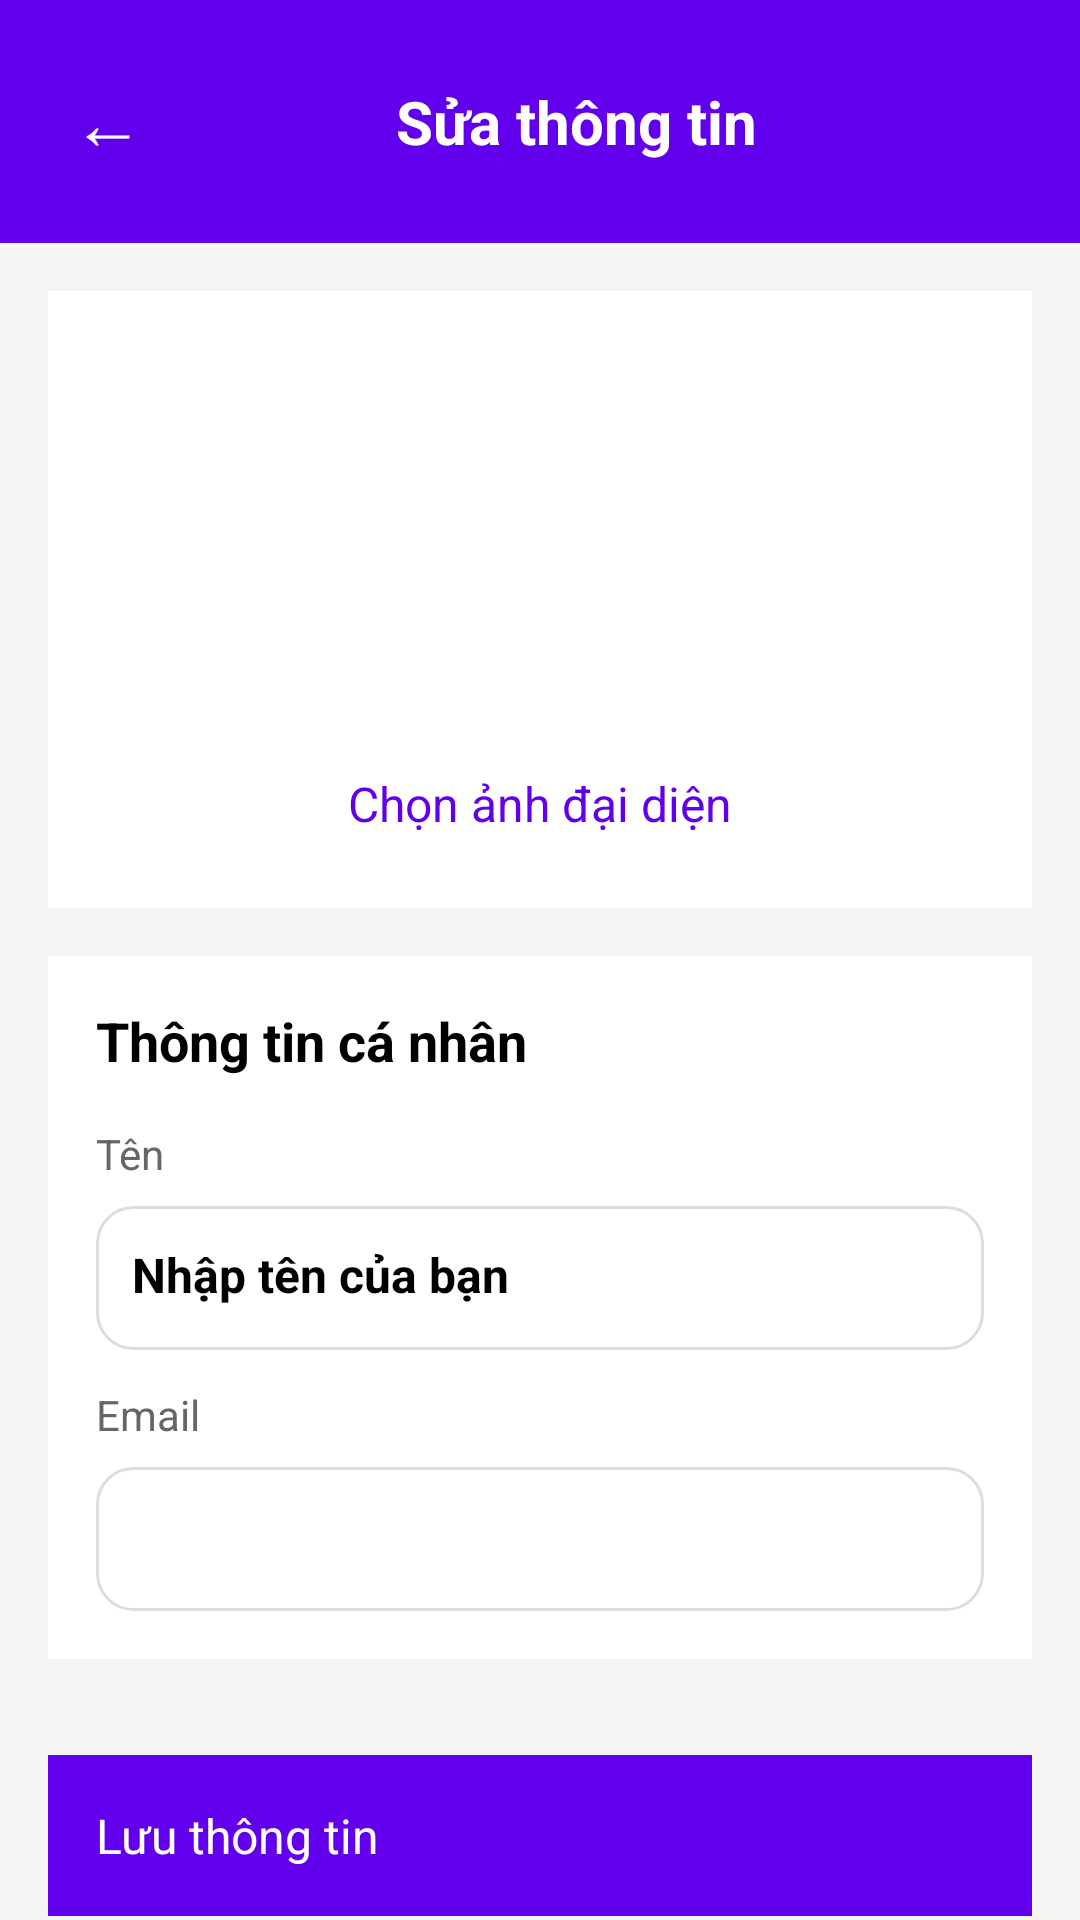

The Android layout XML behind this screen, and the referenced resources:
<!-- AndroidManifest.xml: application theme Theme.DuAn1Nhom3_app -->
<!-- res/layout/activity_edit_profile.xml -->
<?xml version="1.0" encoding="utf-8"?>
<LinearLayout xmlns:android="http://schemas.android.com/apk/res/android"
    android:layout_width="match_parent"
    android:layout_height="match_parent"
    android:orientation="vertical"
    android:background="#F5F5F5">

    
    <LinearLayout
        android:layout_width="match_parent"
        android:layout_height="wrap_content"
        android:orientation="horizontal"
        android:gravity="center_vertical"
        android:background="#6200EE"
        android:padding="16dp">

        <TextView
            android:id="@+id/btnBack"
            android:layout_width="wrap_content"
            android:layout_height="wrap_content"
            android:text="←"
            android:textColor="#FFFFFF"
            android:textSize="24sp"
            android:clickable="true"
            android:focusable="true"
            android:padding="8dp"/>

        <TextView
            android:layout_width="0dp"
            android:layout_height="wrap_content"
            android:layout_weight="1"
            android:text="Sửa thông tin"
            android:textColor="#FFFFFF"
            android:textSize="20sp"
            android:textStyle="bold"
            android:textAlignment="center"/>

        <TextView
            android:layout_width="wrap_content"
            android:layout_height="wrap_content"
            android:text=""
            android:textSize="24sp"
            android:padding="8dp"/>
    </LinearLayout>

    
    <ScrollView
        android:layout_width="match_parent"
        android:layout_height="0dp"
        android:layout_weight="1"
        android:fillViewport="true">

        <LinearLayout
            android:layout_width="match_parent"
            android:layout_height="wrap_content"
            android:orientation="vertical"
            android:padding="16dp">

            
            <LinearLayout
                android:layout_width="match_parent"
                android:layout_height="wrap_content"
                android:orientation="vertical"
                android:gravity="center"
                android:background="#FFFFFF"
                android:padding="24dp"
                android:layout_marginBottom="16dp"
                android:elevation="2dp">

                <ImageView
                    android:id="@+id/imgAvatar"
                    android:layout_width="120dp"
                    android:layout_height="120dp"
                    android:layout_marginBottom="16dp"
                    android:background="@drawable/ic_user"
                    android:scaleType="centerCrop"
                    android:contentDescription="Avatar"
                    android:clickable="true"
                    android:focusable="true"
                    android:padding="4dp"/>

                <TextView
                    android:layout_width="wrap_content"
                    android:layout_height="wrap_content"
                    android:text="Chọn ảnh đại diện"
                    android:textColor="#6200EE"
                    android:textSize="16sp"
                    android:clickable="true"
                    android:focusable="true"
                    android:id="@+id/btnChangeAvatar"/>
            </LinearLayout>

            
            <LinearLayout
                android:layout_width="match_parent"
                android:layout_height="wrap_content"
                android:orientation="vertical"
                android:background="#FFFFFF"
                android:padding="16dp"
                android:layout_marginBottom="16dp"
                android:elevation="2dp">

                <TextView
                    android:layout_width="wrap_content"
                    android:layout_height="wrap_content"
                    android:text="Thông tin cá nhân"
                    android:textSize="18sp"
                    android:textStyle="bold"
                    android:layout_marginBottom="16dp"/>

                <LinearLayout
                    android:layout_width="match_parent"
                    android:layout_height="wrap_content"
                    android:orientation="vertical"
                    android:layout_marginBottom="12dp">

                    <TextView
                        android:layout_width="wrap_content"
                        android:layout_height="wrap_content"
                        android:text="Tên"
                        android:textColor="#666666"
                        android:textSize="14sp"
                        android:layout_marginBottom="8dp"/>

                    <EditText
                        android:id="@+id/edtName"
                        android:layout_width="match_parent"
                        android:layout_height="wrap_content"
                        android:text=""
                        android:textSize="16sp"
                        android:textStyle="bold"
                        android:background="@drawable/edit_text_bg"
                        android:padding="12dp"
                        android:minHeight="48dp"
                        android:hint="Nhập tên của bạn"/>
                </LinearLayout>

                <LinearLayout
                    android:layout_width="match_parent"
                    android:layout_height="wrap_content"
                    android:orientation="vertical">

                    <TextView
                        android:layout_width="wrap_content"
                        android:layout_height="wrap_content"
                        android:text="Email"
                        android:textColor="#666666"
                        android:textSize="14sp"
                        android:layout_marginBottom="8dp"/>

                    <TextView
                        android:id="@+id/txtEmail"
                        android:layout_width="match_parent"
                        android:layout_height="wrap_content"
                        android:text=""
                        android:textSize="16sp"
                        android:textStyle="bold"
                        android:background="@drawable/edit_text_bg"
                        android:padding="12dp"
                        android:minHeight="48dp"
                        android:enabled="false"
                        android:textColor="#999999"/>
                </LinearLayout>

            </LinearLayout>

            
            <Button
                android:id="@+id/btnSave"
                android:layout_width="match_parent"
                android:layout_height="wrap_content"
                android:text="Lưu thông tin"
                android:textSize="16sp"
                android:textColor="#FFFFFF"
                android:background="#6200EE"
                android:padding="16dp"
                android:layout_marginTop="16dp"/>

        </LinearLayout>

    </ScrollView>

</LinearLayout>
<!-- resources referenced by this layout -->
<resources>
  <!-- drawable edit_text_bg (drawable) -->
  <?xml version="1.0" encoding="utf-8"?>
  <shape xmlns:android="http://schemas.android.com/apk/res/android"
      android:shape="rectangle">
  
      
      <solid android:color="#FFFFFF" />
  
      
      <stroke
          android:width="1dp"
          android:color="#DDDDDD" />
  
      
      <corners android:radius="12dp" />
  
      
      <padding
          android:left="8dp"
          android:right="8dp" />
  </shape>
</resources>
